Run: headless pygame with SDL's dummy video driver; simulated clock (each Clock.tick advances the game by its frame time, no real sleeping); random seed 0; keys injected as events and as key.get_pressed() state; mouse plan: one left click at the window centre at the start of phase 2, then a move to the lower-right quarter at the start of phase 3.
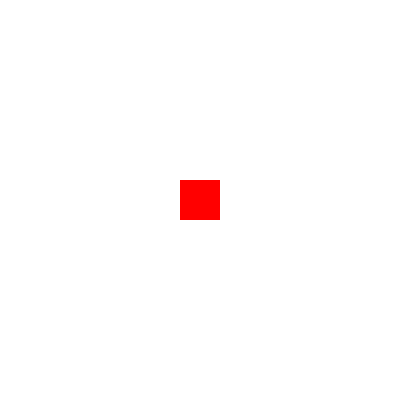
Frame 1 of 4 · flips 1–60 · no input
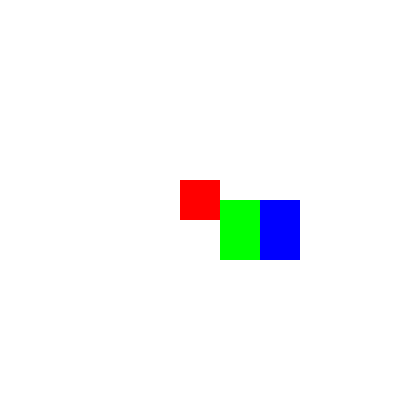
Frame 2 of 4 · flips 61–180 · clicked the window centre · tapped SPACE, RETURN · held RIGHT (→), D
Frame 3 of 4 · flips 181–300 · moved the mouse to the lower-right quarter · held DOWN (↓), S · screen same as frame 1, image omitted
Frame 4 of 4 · flips 301–420 · held LEFT (←), A, UP (↑), W · screen unchanged from frame 3, image omitted

The pygame program that drew these frames:

"""
简单来说，当鼠标移动到红色区域时，会根据Item.storage参数生成1到2个色块。1 for 绿色, 2 for 蓝绿。
当蓝绿色块存在时，除非鼠标移动到白色区域，蓝绿色块不会消失。特殊的，在蓝色块上点击鼠标不松开的话，即使鼠标移动到蓝色区域蓝绿也不会消失。
"""

import pygame

WIDTH = 400
HEIGHT = 400
SIZE = WIDTH, HEIGHT
FPS = 60

class Utils:
    @staticmethod
    def mouse_event_handler(event_list, event_type, button):
        for event in event_list:
            if event.type == event_type:
                if event.button == button:
                    return True
        return False

class Item(pygame.sprite.Sprite):
    def __init__(self, storage):
        super().__init__()
        self.rect = pygame.Rect(180, 180, 40, 40)
        self.image = pygame.Surface((40, 40))
        self.image.fill((255, 0, 0))
        self.menu = pygame.sprite.GroupSingle()
        self.storage = storage

    def update(self, event_list):
        mouse_pos = pygame.mouse.get_pos()
        self.menu.update(event_list)
        self.menu.draw(screen)
        self.mouse_hover = self.rect.collidepoint(mouse_pos)
        if self.mouse_hover and self.menu.sprite is None:
            self.menu.add(Menu((220, 200), self.storage))
        elif self.menu.sprite is not None:
            if not (self.mouse_hover or self.menu.sprite.alive):
                self.menu.empty()

class Menu(pygame.sprite.Sprite):
    def __init__(self, top_left, has_storage):
        super().__init__()
        self.size = (40, 60)
        self.rect = pygame.Rect(top_left, self.size)
        self.image = pygame.Surface(self.size)
        self.image.fill((0, 255, 0))
        self.has_storage = has_storage
        self.alive = False
        if self.has_storage:
            self.sub_menu = pygame.sprite.GroupSingle()
            sub_pos = top_left[0] + self.size[0], top_left[1]
            self.sub_menu.add(Sub_Menu(sub_pos))

    def update(self, event_list):
        if self.has_storage:
            self.sub_menu.update(event_list)
            self.sub_menu.draw(screen)
        if self.rect.collidepoint(pygame.mouse.get_pos()):
            self.alive = True
        elif self.has_storage:
            self.alive = self.sub_menu.sprite.alive


class Sub_Menu(pygame.sprite.Sprite):
    def __init__(self, top_left):
        super().__init__()
        self.size = (40, 60)
        self.rect = pygame.Rect(top_left, self.size)
        self.image = pygame.Surface(self.size)
        self.image.fill((0, 0, 255))
        self.alive = False
        self.hold = False

    def update(self, event_list):
        if Utils.mouse_event_handler(event_list, pygame.MOUSEBUTTONUP, 1):
            self.hold = False

        if self.rect.collidepoint(pygame.mouse.get_pos()):
            if Utils.mouse_event_handler(event_list, pygame.MOUSEBUTTONDOWN, 1):
                self.hold = True
            self.alive = True
        else:
            self.alive = self.hold
                
if __name__ == '__main__':
    pygame.init()
    screen = pygame.display.set_mode((WIDTH, HEIGHT))
    clock = pygame.time.Clock()

    game = pygame.sprite.GroupSingle(Item(True))
    running = True
    while running:
        clock.tick(FPS)
        screen.fill(pygame.color.Color(255, 255, 255))
        event_list = pygame.event.get()
        for event in event_list:
            if event.type == pygame.QUIT:
                running = False
        game.update(event_list)
        game.draw(screen)
        pygame.display.flip()

pygame.quit()
